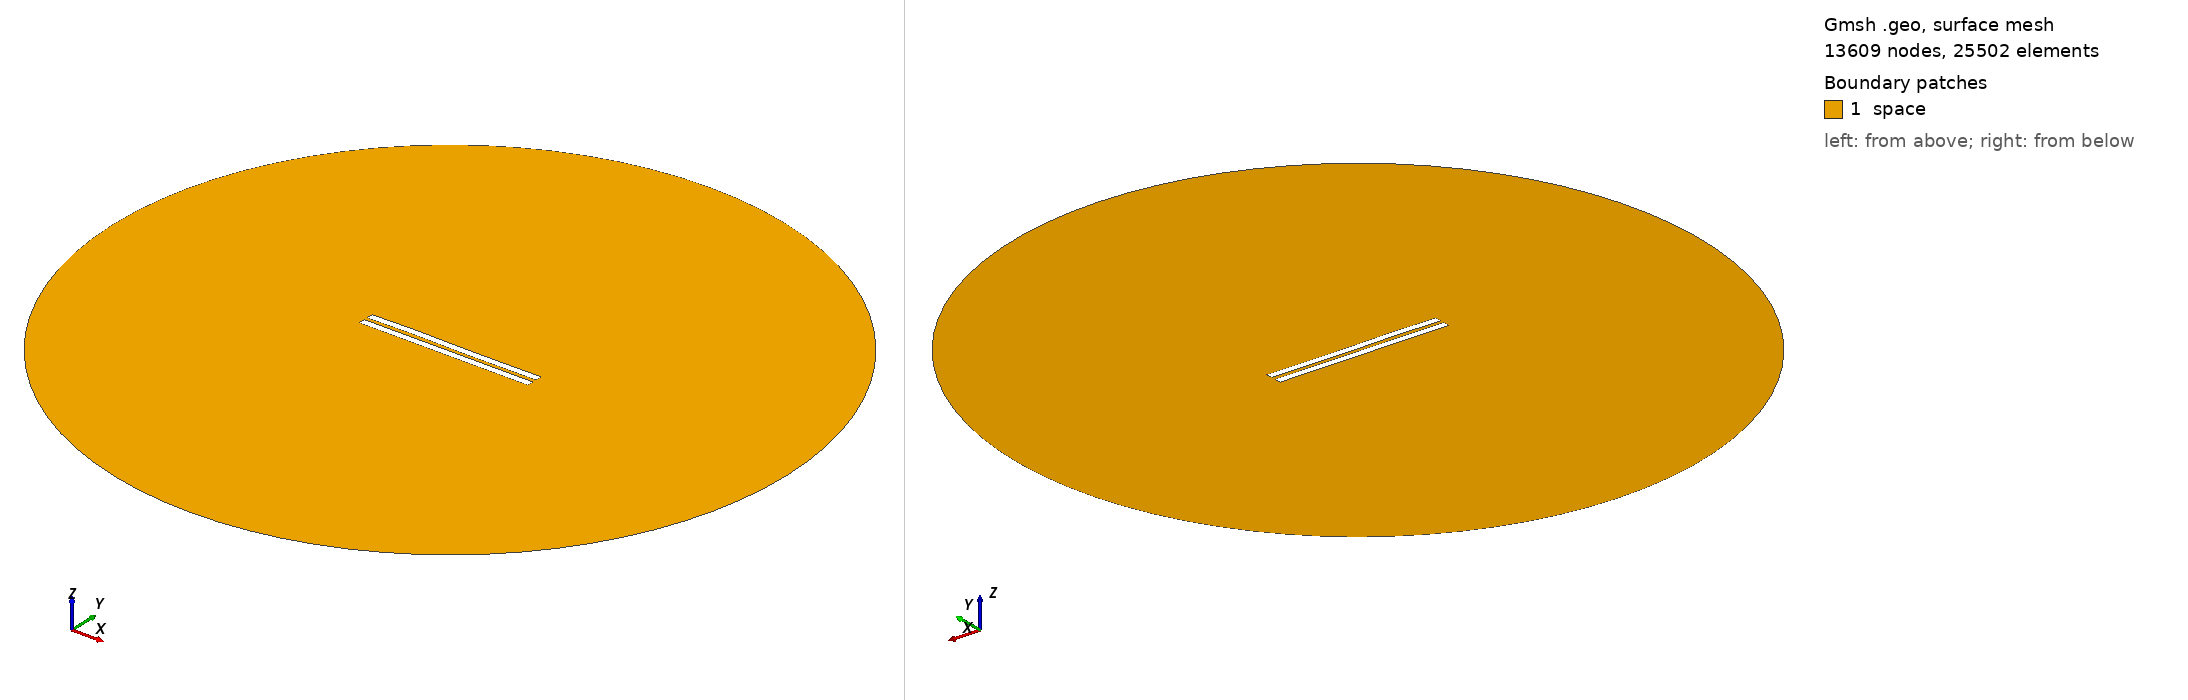

Gmsh geometry script, surface-meshed: 13609 nodes, 25502 surface elements. Boundary patches (legend numbers): 1 space. Left view from above one corner, right view from below the opposite corner. Legend entries are the model's physical surfaces. The drawing asked Gmsh for element sizes between 1% and 20% of the model's largest extent; the script's own settings can give other sizes.

=== 2349.geo (drawn) ===
//---------------------------------------
// Geometry kernel
//---------------------------------------

SetFactory("OpenCASCADE");



//---------------------------------------
// Parameters of the geometry
//---------------------------------------

// Overetch of the upper plate
overetch = 0.0;

// Distance between the plates
distance = 2.25;

// Discretization over the x axis (for the deformation)
nx = 50; 

// Length of the plate
L = 100 - overetch; 

// Number of modes
n = 4; 

// 1st mode coefficient
coeff(1) = 0.07499999999999998;
beta(1) = 0.596864 * 3.1415926535 / L;

// 2nd mode coefficient
coeff(2) = 0.07499999999999998;
beta(2) = 1.49418 * 3.1415926535 / L;

// 3rd mode coefficient
coeff(3) = 0.15;
beta(3) = 2.50025 * 3.1415926535 / L;

// 4th mode coefficient
coeff(4) = 0.07499999999999998;
beta(4) = 3.49999 * 3.1415926535 / L;



//---------------------------------------
// Upper plate (deformed rectangle)
//---------------------------------------

// Coordiantes of the upper plate
xmin = -50;
xmax = 50 - overetch;

// Height of the upper plate
yheight = 4 - 2 * overetch;

// Indexes of the points
UpperID[] = {};
LowerID[] = {};
LeftID[] = {};
RightID[] = {};

// Point index
p = 1;

// Horizontal edges
For i In {1:nx}
    x = xmin + (i-1)*(xmax - xmin)/(nx-1);

    y_bottom = distance / 2 + overetch;
    For j In {1:n}
        C = (Cosh(beta(j)*L) + Cos(beta(j)*L)) / (Sinh(beta(j)*L) + Sin(beta(j)*L));
        y_bottom  = y_bottom + coeff(j) * (Cosh(beta(j)*(x+50)) - Cos(beta(j)*(x+50)) - C * (Sinh(beta(j)*(x+50)) - Sin(beta(j)*(x+50))));
    EndFor

    y_top = y_bottom + yheight;

    Point(p) = {x, y_top, 0, 1.0};
    UpperID[i] = p;
    p = p + 1;

    Point(p) = {x, y_bottom, 0, 1.0};
    LowerID[i] = p;
    p = p + 1;
EndFor

// Create point lists
UpperPts[] = {}; LowerPts[] = {};
For i In {1:nx}
  UpperPts[] += {UpperID[i]};
  LowerPts[] += {LowerID[i]};
EndFor

// Build splines
Spline(1) = {UpperPts[]};
Spline(2) = {LowerPts[]};
Line(3) = {LowerPts[nx-1], UpperPts[nx-1]};
Line(4) = {LowerPts[0], UpperPts[0]};

// Build the plane surface
Curve Loop(1) = {2, 3, -1, -4};
Plane Surface(1) = {1};



//---------------------------------------
// Lower plate (rectangle)
//---------------------------------------

// Vertices
Point(1001) = {-50, -1, 0, 1.0};
Point(1002) = { 50, -1, 0, 1.0};
Point(1003) = { 50,  -5, 0, 1.0};
Point(1004) = {-50,  -5, 0, 1.0};

// Edges
Line(5) = {1001, 1002};
Line(6) = {1002, 1003};
Line(7) = {1003, 1004};
Line(8) = {1004, 1001};

// Plane surface
Line Loop(2) = {5, 6, 7, 8};
Plane Surface(2) = {2}; 



//---------------------------------------
// Outer (fictious) boundary
//---------------------------------------

// Points
Point(1005) = {0, 0, 0};       // Center
Point(1006) = {200, 0, 0};     // Start point
Point(1007) = {0, 200, 0};     // 90 degrees
Point(1008) = {-200, 0, 0};    // 180 degrees
Point(1009) = {0, -200, 0};    // 270 degrees

// Circle arcs (each needs start, center, end)
Circle(9) = {1006, 1005, 1007};
Circle(10) = {1007, 1005, 1008};
Circle(11) = {1008, 1005, 1009};
Circle(12) = {1009, 1005, 1006};

// Plane surface for the entire domain
Curve Loop(3) = {9, 10, 11, 12};
Surface(3) = {3};

// Subtract the plates from the whole domain to obtain the actual domain where we want to solve the equations
BooleanDifference{ Surface{3}; Delete; }{ Surface{1}; Surface{2}; Delete; }




//---------------------------------------
// Transfinite Lines/Curves
//---------------------------------------

// Set the number of points on the boundaries
r = 7;

// Plates
Transfinite Curve {1, 2} = 50*r Using Progression 1;
Transfinite Curve {3, 4} = 2*r Using Progression 1;
Transfinite Line {5, 7} = 50*r Using Progression 1;
Transfinite Line {6, 8} = 2*r Using Progression 1;

// Outer boundary
Transfinite Line {9, 10, 11, 12} = 20 Using Progression 1;



//---------------------------------------
// Physical groups
//---------------------------------------                

// Physical curves (boundaries)
Physical Line("force_segment", 10) = {2};
Physical Line("upper_plate", 11) = {1, 3, 4};
Physical Line("lower_plate", 12) = {5, 6, 7, 8};
Physical Line("boundary", 20) = {9, 10, 11, 12};

// Physical Surfaces
Physical Surface("space", 30) = {3};



//---------------------------------------
// 6. Generate the Mesh
//---------------------------------------

// 2D mesh generation
Mesh 2;
